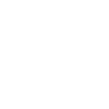
t = 0.00 s
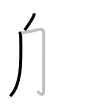
t = 2.25 s
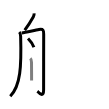
t = 4.50 s
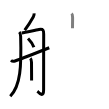
t = 6.50 s
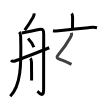
t = 8.75 s
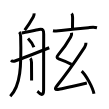
t = 11.00 s

The animated SVG that drew these frames (rendered in a browser with its animation timeline set to each time). Animation: 11 SMIL elements (animate=11); one cycle of 11.00 s.

<svg width="109px" height="109px" viewBox="0 0 px 109px" xmlns="http://www.w3.org/2000/svg" xmlns:xlink="http://www.w3.org/1999/xlink" xml:space="preserve" version="1.1"  baseProfile="full">
<path d="M34.07,13.38c0.17,1.06-0.04,2.17-0.72,3.36c-0.8,1.41-4.39,7.83-8.61,13.39" style="fill:none;stroke:black;stroke-width:3;opacity:0">
  <animate attributeType="CSS" attributeName="opacity" from="0" to="1" begin="0s" dur="1s" repeatCount="Indefinite" fill="freeze" />
</path>
<path d="M19.31,31.97c0.92,0.92,1.27,2.66,1.33,4.43c0.87,29.47-0.01,49.72-10.38,59.85" style="fill:none;stroke:black;stroke-width:3;opacity:0">
  <animate attributeType="CSS" attributeName="opacity" from="0" to="1" begin="1s" dur="1s" repeatCount="Indefinite" fill="freeze" />
</path>
<path d="M21.75,33.06c3.84-0.58,12.78-2.7,17.23-3.54c4.34-0.83,4.74,0.9,4.71,4.61c-0.05,8.47-0.07,52.69-0.07,55.63c0,9.05-5.47,2.1-6.27,1.47" style="fill:none;stroke:black;stroke-width:3;opacity:0">
  <animate attributeType="CSS" attributeName="opacity" from="0" to="1" begin="2s" dur="1s" repeatCount="Indefinite" fill="freeze" />
</path>
<path d="M28.03,38.52c2.47,2.48,4.85,5.98,5.85,8.72" style="fill:none;stroke:black;stroke-width:3;opacity:0">
  <animate attributeType="CSS" attributeName="opacity" from="0" to="1" begin="3s" dur="1s" repeatCount="Indefinite" fill="freeze" />
</path>
<path d="M30.3,58.39c1.09,1.09,1.2,1.99,1.2,3.81c0,1.27,0.1,12.3,0.1,18.21" style="fill:none;stroke:black;stroke-width:3;opacity:0">
  <animate attributeType="CSS" attributeName="opacity" from="0" to="1" begin="4s" dur="1s" repeatCount="Indefinite" fill="freeze" />
</path>
<path d="M11,60.25c1,1,2.65,1.23,4,0.75c6.38-2.25,30.5-11.75,34.25-13.25" style="fill:none;stroke:black;stroke-width:3;opacity:0">
  <animate attributeType="CSS" attributeName="opacity" from="0" to="1" begin="5s" dur="1s" repeatCount="Indefinite" fill="freeze" />
</path>
<path d="M71.61,13.5c1.07,1.07,0.98,2.75,0.98,4.38c0,3.75-0.09,7.87-0.09,10.25" style="fill:none;stroke:black;stroke-width:3;opacity:0">
  <animate attributeType="CSS" attributeName="opacity" from="0" to="1" begin="6s" dur="1s" repeatCount="Indefinite" fill="freeze" />
</path>
<path d="M53,30.73c2.77,0.57,5.48,0.24,8.28-0.16c7.47-1.06,18.47-2.31,27.08-2.94c2.96-0.22,5.78-0.59,8.63,0.09" style="fill:none;stroke:black;stroke-width:3;opacity:0">
  <animate attributeType="CSS" attributeName="opacity" from="0" to="1" begin="7s" dur="1s" repeatCount="Indefinite" fill="freeze" />
</path>
<path d="M71.59,32.78c0.28,1.47-0.1,2.66-0.93,4.14c-3.79,6.77-6.67,11.04-12.49,17.99c-1.35,1.61-1.82,3.13,0.53,3.96c4.69,1.64,8.3,3.13,12.8,5.44" style="fill:none;stroke:black;stroke-width:3;opacity:0">
  <animate attributeType="CSS" attributeName="opacity" from="0" to="1" begin="8s" dur="1s" repeatCount="Indefinite" fill="freeze" />
</path>
<path d="M85.96,42.84c0,1.66-0.38,3-1.25,4.31C75.12,61.52,70.72,68.65,57,85.73c-2.41,3.01-2.24,4.47,1.89,3.59C69.88,87,70.12,87,86.88,83" style="fill:none;stroke:black;stroke-width:3;opacity:0">
  <animate attributeType="CSS" attributeName="opacity" from="0" to="1" begin="9s" dur="1s" repeatCount="Indefinite" fill="freeze" />
</path>
<path d="M81.71,71.1c4.32,4.02,11.17,16.51,12.25,22.76" style="fill:none;stroke:black;stroke-width:3;opacity:0">
  <animate attributeType="CSS" attributeName="opacity" from="0" to="1" begin="10s" dur="1s" repeatCount="Indefinite" fill="freeze" />
</path>
</svg>
